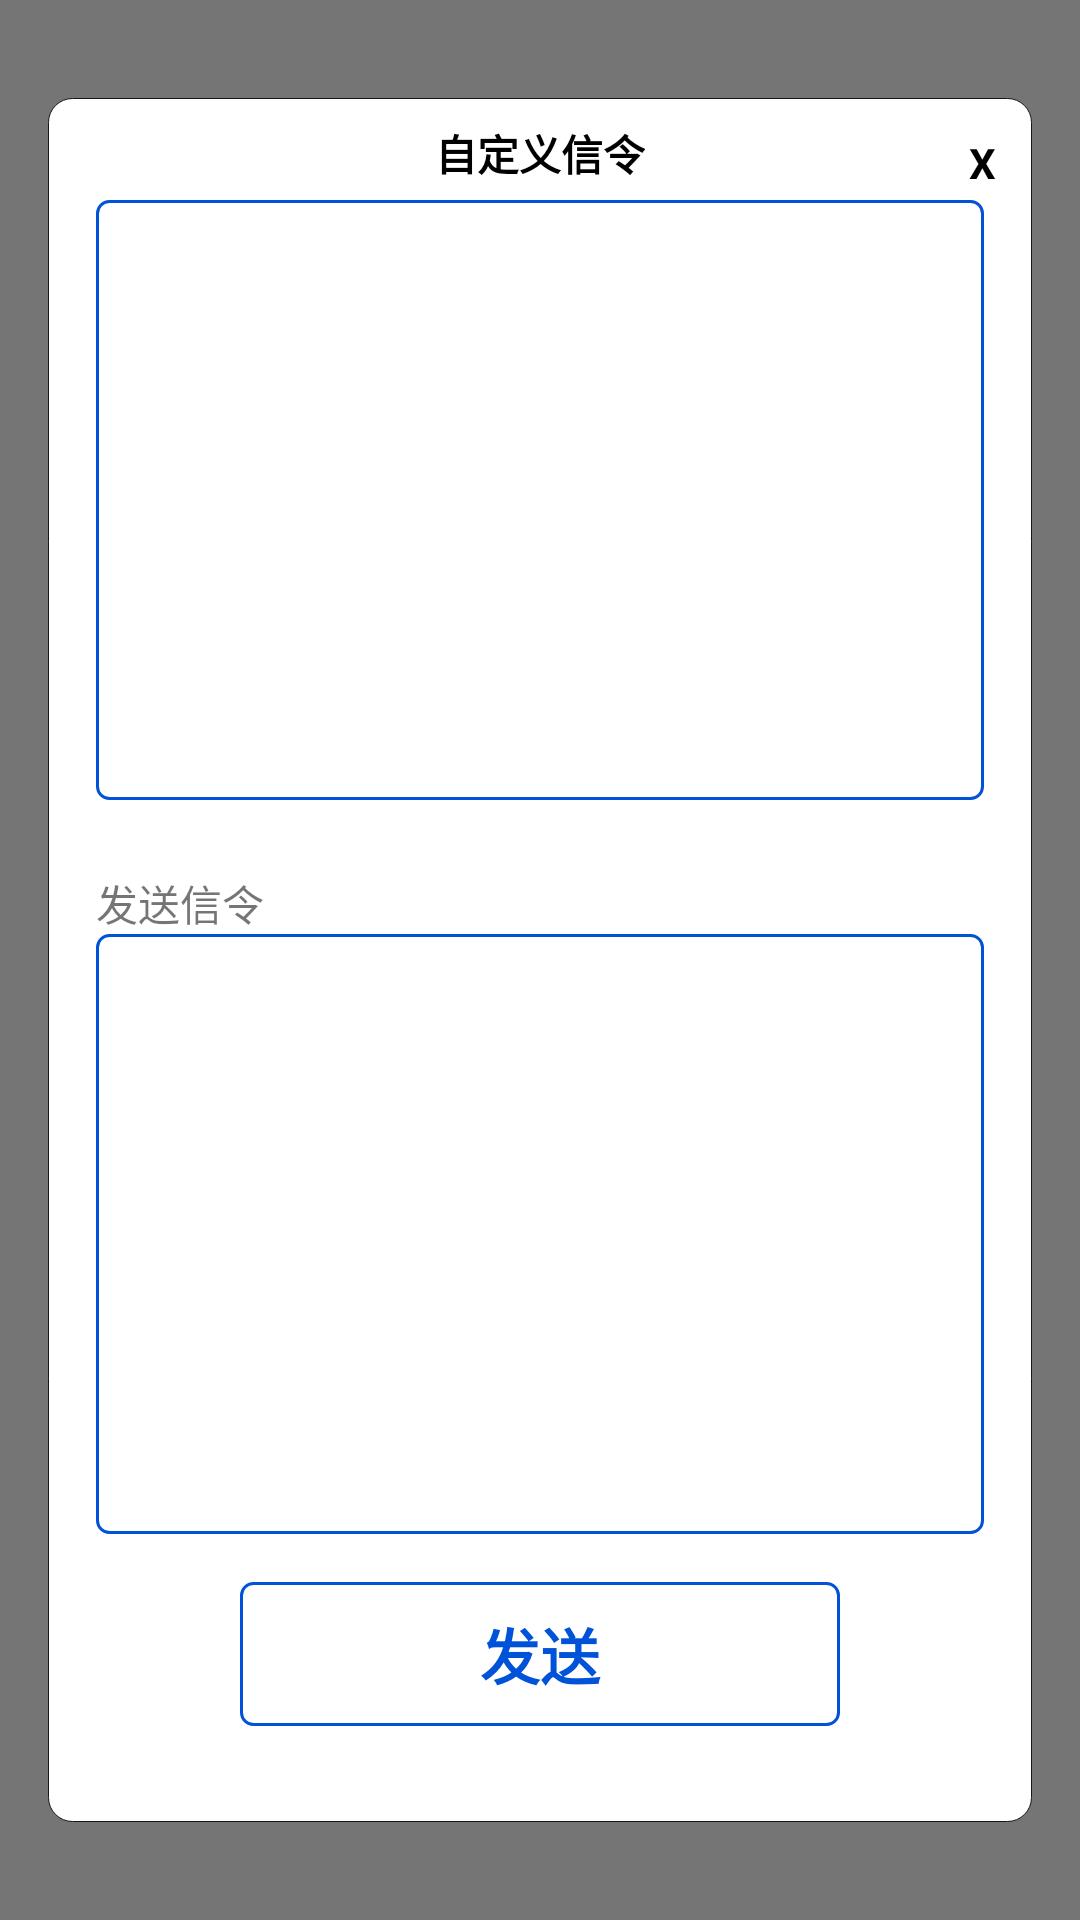

The Android layout XML behind this screen, and the referenced resources:
<!-- AndroidManifest.xml: application theme Theme.TWAppTheme -->
<!-- res/layout/popup_custom_command_layout.xml -->
<?xml version="1.0" encoding="utf-8"?>
<androidx.constraintlayout.widget.ConstraintLayout xmlns:android="http://schemas.android.com/apk/res/android"
    xmlns:app="http://schemas.android.com/apk/res-auto"
    android:id="@+id/device_setting_dialog_layout"
    android:layout_width="match_parent"
    android:layout_height="match_parent"
    android:background="@color/dialog_background"
    android:paddingHorizontal="16dp">

    <LinearLayout
        android:id="@+id/linearLayout"
        android:layout_width="match_parent"
        android:layout_height="wrap_content"
        android:background="@drawable/background_setting_layout"
        android:orientation="vertical"
        android:paddingHorizontal="16dp"
        android:paddingTop="34dp"
        android:paddingBottom="16dp"
        app:layout_constraintBottom_toBottomOf="parent"
        app:layout_constraintStart_toStartOf="parent"
        app:layout_constraintTop_toTopOf="parent">

        <ScrollView
            android:layout_width="match_parent"
            android:layout_height="200dp"
            android:background="@drawable/background_blue_cell_btn">

            <TextView
                android:id="@+id/tv_result"
                android:layout_width="match_parent"
                android:layout_height="wrap_content" />
        </ScrollView>

        <TextView
            android:layout_width="wrap_content"
            android:layout_height="wrap_content"
            android:layout_marginTop="24dp"
            android:text="@string/text_send_command" />

        <ScrollView
            android:layout_width="match_parent"
            android:layout_height="200dp"
            android:background="@drawable/background_blue_cell_btn">

            <EditText
                android:id="@+id/tv_command"
                android:layout_width="match_parent"
                android:layout_height="200dp"
                android:background="@android:color/transparent"
                android:inputType="text" />
        </ScrollView>

        <Button
            android:id="@+id/btn_confirm"
            android:layout_width="200dp"
            android:layout_height="wrap_content"
            android:layout_gravity="center_horizontal"
            android:layout_marginTop="16dp"
            android:layout_marginBottom="16dp"
            android:background="@drawable/background_blue_cell_btn"
            android:gravity="center"
            android:paddingVertical="8dp"
            android:text="@string/text_send"
            android:textColor="@color/blue_0052D9"
            android:textSize="20sp"
            android:textStyle="bold" />
    </LinearLayout>

    <TextView
        android:layout_width="wrap_content"
        android:layout_height="wrap_content"
        android:layout_marginTop="8dp"
        android:text="@string/text_custom_command"
        android:textColor="@color/black"
        android:textStyle="bold"
        app:layout_constraintEnd_toEndOf="@+id/linearLayout"
        app:layout_constraintStart_toStartOf="@+id/linearLayout"
        app:layout_constraintTop_toTopOf="@+id/linearLayout" />

    <TextView
        android:id="@+id/tv_close"
        android:layout_width="wrap_content"
        android:layout_height="wrap_content"
        android:layout_marginTop="8dp"
        android:layout_marginEnd="8dp"
        android:padding="4dp"
        android:text="X"
        android:textColor="@color/black"
        android:textStyle="bold"
        app:layout_constraintEnd_toEndOf="@+id/linearLayout"
        app:layout_constraintTop_toTopOf="@+id/linearLayout" />

</androidx.constraintlayout.widget.ConstraintLayout>
<!-- resources referenced by this layout -->
<resources>
  <color name="black">#FF000000</color>
  <color name="blue_0052D9">#0052D9</color>
  <color name="dialog_background">#AA333333</color>
  <!-- drawable background_blue_cell_btn (drawable) -->
  <?xml version="1.0" encoding="utf-8"?>
  <shape xmlns:android="http://schemas.android.com/apk/res/android">
      <solid android:color="@color/translucent" />
      <stroke
          android:width="1dp"
          android:color="#0052D9" />
      <corners android:radius="4dp" />
  </shape>
  <!-- drawable background_setting_layout (drawable) -->
  <shape xmlns:android="http://schemas.android.com/apk/res/android"
      android:shape="rectangle">
      <stroke android:color="@color/black_15161A" android:width="1px" />
      <solid android:color="@color/white" />
      <corners android:radius="8dp" />
  </shape>
  <string name="text_custom_command">自定义信令</string>
  <string name="text_send">发送</string>
  <string name="text_send_command">发送信令</string>
  <style name="Theme.TWAppTheme" parent="Theme.AppCompat.Light.NoActionBar">
          
          <item name="colorPrimary">@color/white</item>
          <item name="colorPrimaryDark">@color/white</item>
          <item name="android:statusBarColor">@color/white</item>
          <item name="android:windowLightStatusBar" tools:targetApi="m" tools:ignore="NewApi">true</item> 
      </style>
  <color name="translucent">#00FFFFFF</color>
  <color name="black_15161A">#15161A</color>
  <color name="white">#FFFFFFFF</color>
</resources>
